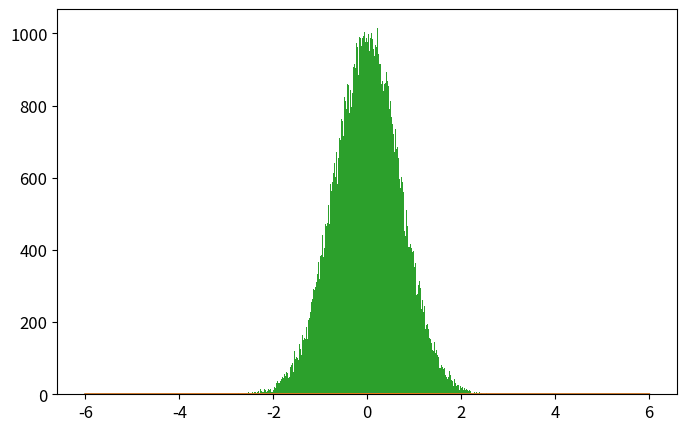

Here is the Python script that generated this plot: (Note: this script raises an exception after producing the figure.)
import numpy as np
import matplotlib.pyplot as plt
from time import time

def psi_0_1(x_limit = 8, N_points_x = 201):  #creates first two energy eigenfunctions
    delta = x_limit/(N_points_x-1)
    grid_x = [i*delta for i in range(-int((N_points_x-1)/2),int((N_points_x-1)/2 + 1))]
    psi = {}
    for x in grid_x:
        psi[x] = [np.exp(-x**2/2.) * np.pi**(-0.25)]
        psi[x].append(2**0.5 * x * psi[x][0])
    return psi, grid_x

def add_energy_level(psi):            #adds new energy eigenfunction to psi
    n = len(psi[0.0])
    for x in psi.keys():
        psi[x].append((2./n)**0.5 * x * psi[x][n-1] - 
                            ((n-1)/n)**0.5 * psi[x][n-2])
    return psi

def add_x_value(psi,x):  #adds new x value to psi
    psi[x] = [np.exp(-x**2/2.) * np.pi**(-0.25)]
    psi[x].append(2**0.5 * x * psi[x][0])
    n_max = len(psi[0.0])-1
    for n in range(2,n_max+1):
                psi[x].append((2./n)**0.5 * x * psi[x][n-1] - 
                                    ((n-1)/n)**0.5 * psi[x][n-2])
    return psi

def canonical_ensemble_prob(delta_E,beta):     #canonical ensemble probability factor in metropolis algorithm
    return np.exp(-beta * delta_E)

def metropolis_finite_temp(x0=0.0, delta_x=0.5, N=int(1e3), prob_sampling=[psi_0_1,canonical_ensemble_prob], beta=0.2):
    x_hist = [ x0 ]       #histogram for positions
    n_hist = [ 0 ]        #histogram for energy levels
    prob_sampling = [prob_sampling[0].copy(),prob_sampling[1]]
    for k in range(N):
        ##### Spatial monte carlo P(x -> x') #####
        x_new = x_hist[-1] + np.random.uniform(-delta_x,delta_x)
        try:   #check if position x_new is part of the wavefunction dictionary (psi)
            prob_sampling[0][x_new][0]
        except:
            prob_sampling[0] = add_x_value(prob_sampling[0],x_new)
        acceptance_prob_1 = ( prob_sampling[0][x_new][n_hist[-1]] / prob_sampling[0][x_hist[-1]][n_hist[-1]] )**2
        if np.random.uniform() < min(1,acceptance_prob_1):
            x_hist.append(x_new)
        else:
            x_hist.append(x_hist[-1])
        
        ##### Energy level monte carlo P(n -> n') #####
        n_new = n_hist[-1] + np.random.choice([1,-1])   #propose new n
        if n_new < 0: #check if n_new is negative
            n_hist.append(n_hist[-1])
        else:
            current_n_max = len(prob_sampling[0][0])-1    #current maximum energy level in wavefunction
            if n_new > current_n_max:  #check if n_new is greater than maximum energy level in wavefunction, if true, add new energy level. 
                prob_sampling[0] = add_energy_level(prob_sampling[0])
            ##### Monte Carlo section:
            acceptance_prob_2 = ( prob_sampling[0][x_hist[-1]][n_new] / prob_sampling[0][x_hist[-1]][n_hist[-1]] )**2 * \
                                prob_sampling[1]( n_new-n_hist[-1],  beta)
            if np.random.uniform() < min(1,acceptance_prob_2):
                n_hist.append(n_new)
            else:
                n_hist.append(n_hist[-1])
    return x_hist, n_hist, prob_sampling[0]

def C_QHO_canonical_ensemble(x,beta):
    return (beta/(2.*np.pi))**0.5 * np.exp(-x**2*beta / 2.)

def Q_QHO_canonical_ensemble(x,beta):
    return (np.tanh(beta/2.)/np.pi)**0.5 * np.exp(- x**2 * np.tanh(beta/2.))

x_limit = 5.
N_points_x = 51    # small odd number!!!

x0 = 0.0
delta_x = 0.5 
N_metropolis = int(1e5)
beta = 9
psi, grid_x = psi_0_1(x_limit,N_points_x)   # Creates first two energy levels and stores them into dictionary psi[x][n]
prob_sampling = [psi,canonical_ensemble_prob]

###### Call metropolis algorithm
t_0 = time()
x_hist, n_hist, psi_final = metropolis_finite_temp(x0=x0, delta_x=delta_x, 
                                                    N=N_metropolis, prob_sampling=prob_sampling, beta=beta)
grid_x_final_1 = list(psi_final.keys())
grid_x_final_2 = list(psi.keys())
grid_x_final_1.sort()
grid_x_final_2.sort()
print(grid_x_final_1[-10:-1],'\n',grid_x_final_2[-10:-1])
t_1 = time()
print('Metropolis algorithm: %.3f seconds for %.0E iterations'%(t_1-t_0,N_metropolis))


x_limit_plot = 6
x_plot = np.linspace(-x_limit_plot,x_limit_plot,200)

plt.rcParams.update({'font.size':12})
plt.figure(figsize=(8,5))
plt.plot(x_plot,C_QHO_canonical_ensemble(x_plot,beta),
            label=u'Classical theoretical\nprobability density')
plt.plot(x_plot,Q_QHO_canonical_ensemble(x_plot,beta),
            label=u'Quantum theoretical\nprobability density')
plt.hist(x_hist,bins=int(N_metropolis**0.5),normed=True,
            label='Algoritmo Metrópolis\ncon %.0E iteraciones'%(N_metropolis))
plt.xlim(-x_limit_plot,x_limit_plot)
plt.xlabel(u'$x$')
plt.ylabel(u'$\pi(x)$')
plt.title(u'$\\beta = %.2f$'%(beta))
plt.legend()
plt.savefig('QHO_finite_temp_beta_%.2f.eps'%(beta))
plt.show()

plt.plot()
plt.hist(n_hist,normed=True,bins=len(psi_final[0]))
plt.show()

###### Check if all functions are working properly
for i in range(10):
    psi = add_energy_level(psi)             #Check if add_energy_level() is working properly
    grid_x.append(grid_x[-1] + x_limit/(N_points_x-1))       
    psi = add_x_value(psi,grid_x[-1])       #Check if add_x_value() is working properly

plt.rcParams.update({'font.size':12})
plt.figure(figsize=(8,5))
n_max = len(psi[0])-1
if n_max <= 5:
    True
else:
    n_max = 5
for n in range(n_max+1):
    psi_x_n = np.array([psi[x][n] for x in grid_x])
    plt.plot(grid_x, psi_x_n,label = u'$n = %d$'%n)
plt.xlabel(u'$x$')
plt.ylabel(u'QHO autofunciones de energía: $\psi_n(x)$')
plt.legend()
plt.show()
plt.close()